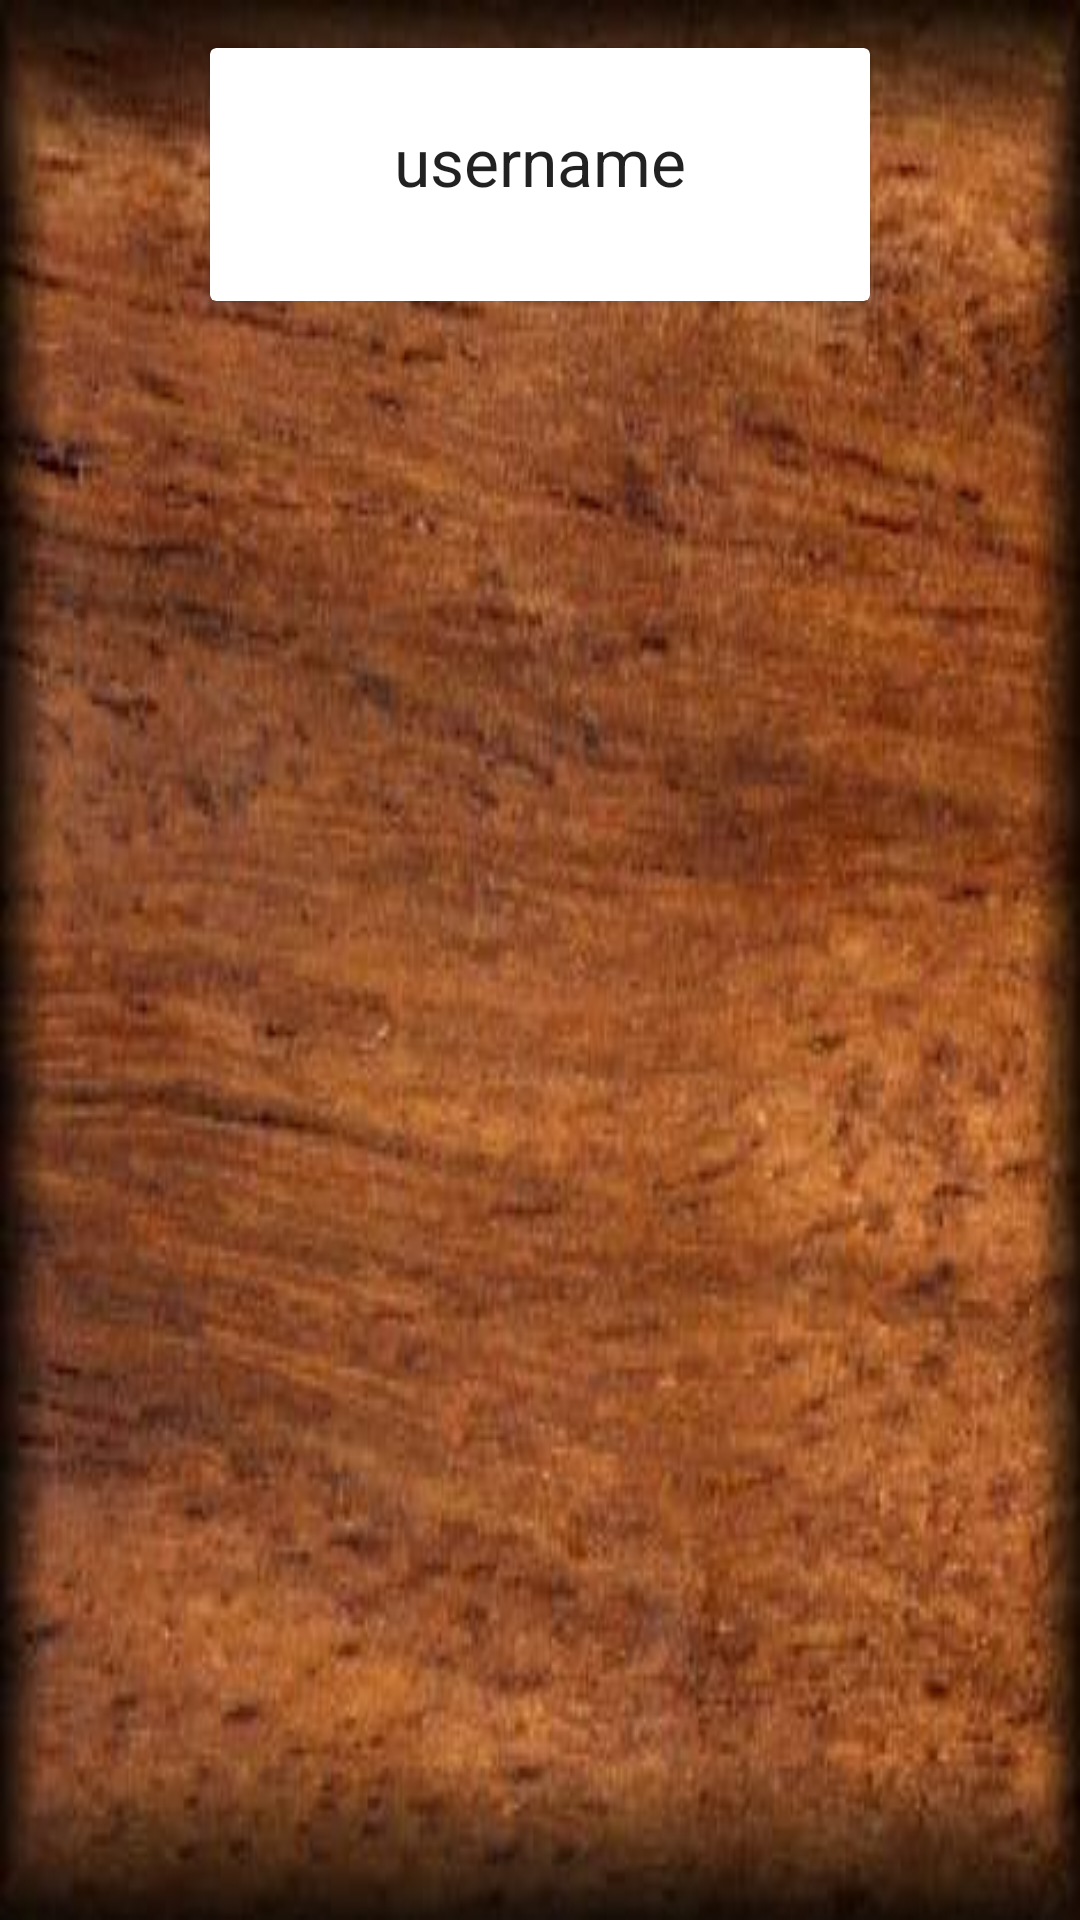

Here is an Android app screen rendered from its layout file. Give the layout XML and the strings, colors and styles it references.
<!-- AndroidManifest.xml: application theme AppTheme -->
<!-- res/layout/developers_list.xml -->
<?xml version="1.0" encoding="utf-8"?>
<LinearLayout xmlns:android="http://schemas.android.com/apk/res/android"
    android:orientation="vertical"
    android:background="@drawable/wood"
    android:layout_width="match_parent"
    android:layout_height="wrap_content">

    <android.support.v7.widget.CardView

        android:layout_margin="16dp"
        android:layout_width="220dp"
        android:layout_gravity="center"
        android:layout_height="wrap_content">

        <LinearLayout
            android:id="@+id/linearLayout"
            android:padding="8dp"
            android:layout_width="match_parent"
            android:layout_height="wrap_content"
            android:orientation="vertical">

            <ImageView
                android:id="@+id/imageView"
                android:layout_margin="5dp"
                android:layout_width="match_parent"
                android:layout_height="wrap_content" />
            <TextView
                android:id="@+id/username"
                android:layout_margin="5dp"
                android:gravity="center"
                android:textAppearance="@style/Base.TextAppearance.AppCompat.Large"
                android:layout_width="match_parent"
                android:layout_height="wrap_content"
                android:text="username"/>

            <TextView
                android:id="@+id/htmUrl"
                android:layout_width="match_parent"
                android:layout_height="wrap_content"
                />

        </LinearLayout>
    </android.support.v7.widget.CardView>

</LinearLayout>
<!-- resources referenced by this layout -->
<resources>
  <!-- drawable wood: jpg bitmap (drawable, 25870 bytes) -->
  <style name="AppTheme" parent="Theme.AppCompat.Light.DarkActionBar">
          
          <item name="colorPrimary">#883a3a</item>
          <item name="colorPrimaryDark">#660000</item>
          <item name="colorAccent">#8A3324</item>
      </style>
</resources>
